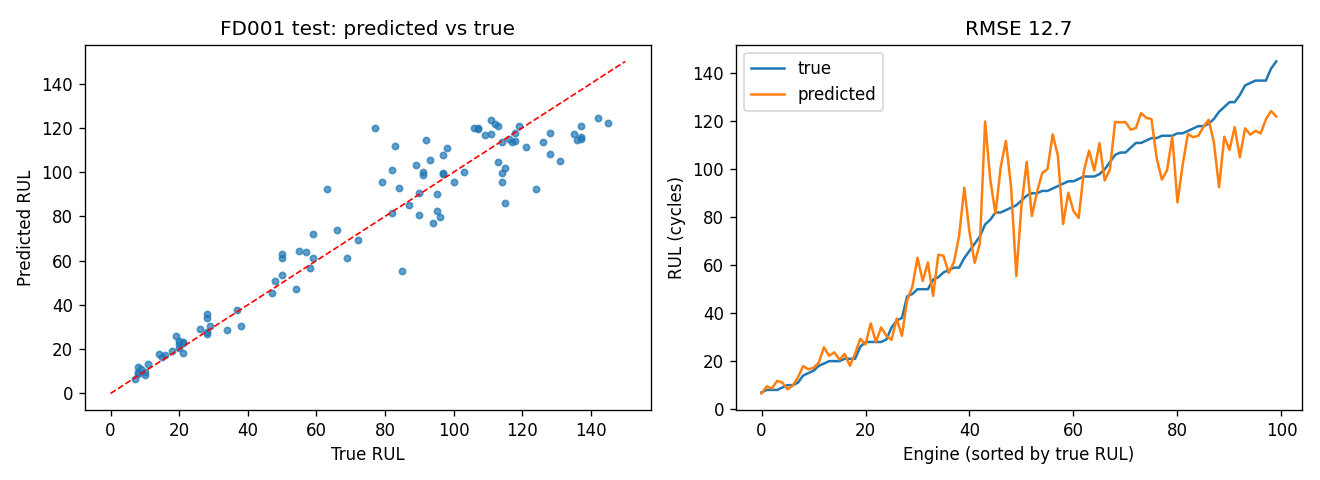

Values plotted in this chart, from the file beside it:
unit, true_rul, pred_rul
1, 112, 121.5
2, 98, 110.9
3, 69, 61
4, 82, 81.49
5, 91, 98.49
6, 93, 105.7
7, 91, 100
8, 95, 90.18
9, 111, 117.2
10, 96, 79.72
11, 97, 99.32
12, 124, 92.52
13, 95, 82.61
14, 107, 119.7
15, 83, 111.9
16, 84, 92.62
17, 50, 53.41
18, 28, 34.07
19, 87, 84.96
20, 16, 17.22
21, 57, 63.93
22, 111, 123.4
23, 113, 120.9
24, 20, 22.26
25, 145, 122.1
26, 119, 120.7
27, 66, 73.72
28, 97, 99.47
29, 90, 90.66
30, 115, 86.18
31, 8, 9.499
32, 48, 50.92
33, 106, 119.7
34, 7, 6.528
35, 11, 13.18
36, 19, 25.77
37, 21, 23.01
38, 50, 63.16
39, 142, 124.3
40, 28, 35.74
41, 18, 19.29
42, 10, 9.788
43, 59, 61.3
44, 109, 116.6
45, 114, 95.73
46, 47, 45.41
47, 135, 117.1
48, 92, 114.5
49, 21, 18.07
50, 79, 95.63
51, 114, 99.58
52, 29, 30.66
53, 26, 29.33
54, 97, 107.8
55, 137, 116
56, 15, 16.63
57, 103, 99.94
58, 37, 37.73
59, 114, 113.7
60, 100, 95.33
... 40 more rows
